Photos from the image-classification dataset "RaabinDatabase" in the GitHub repository tranduchuy682/AllDatabase. Its 5 classes are: basophil, eosinophil, lymphocyte, monocyte, neutrophil.

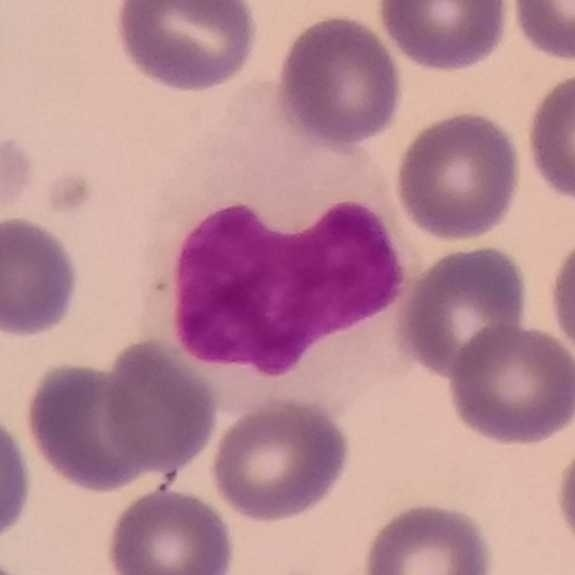
Label: lymphocyte

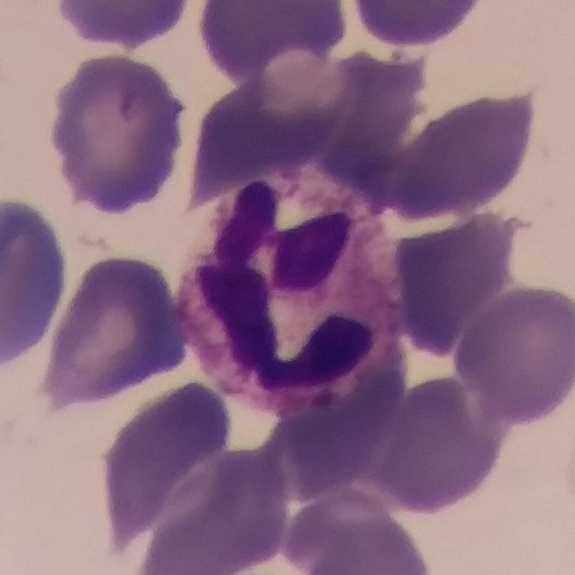
Label: neutrophil

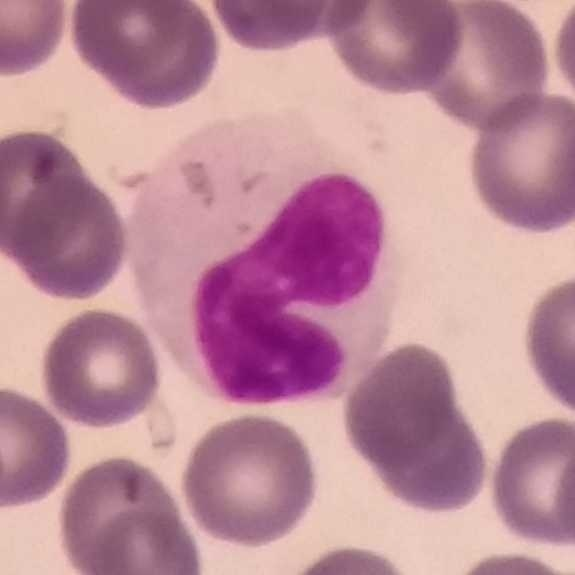
Label: monocyte

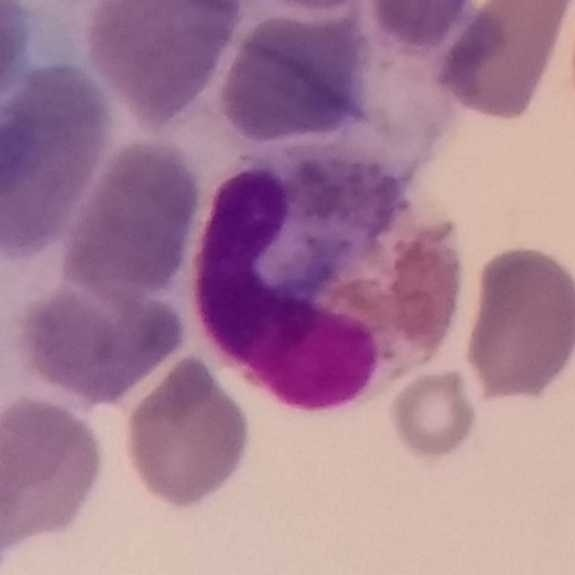
Label: eosinophil

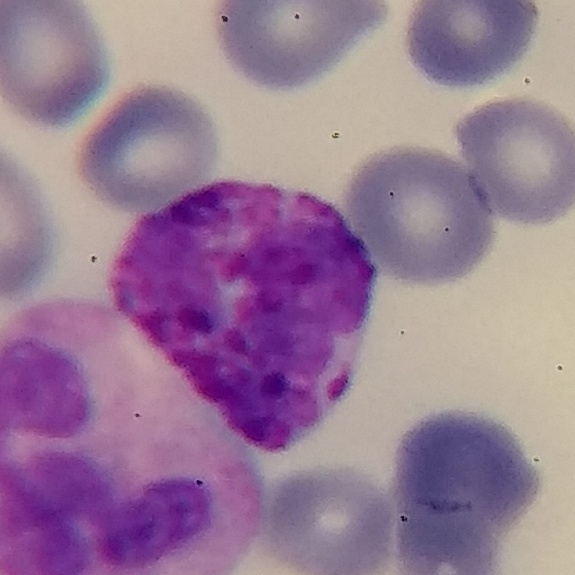
Label: basophil

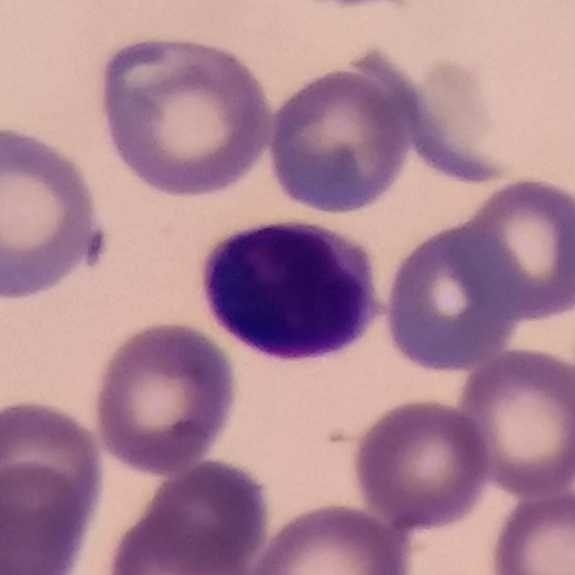
Label: lymphocyte
